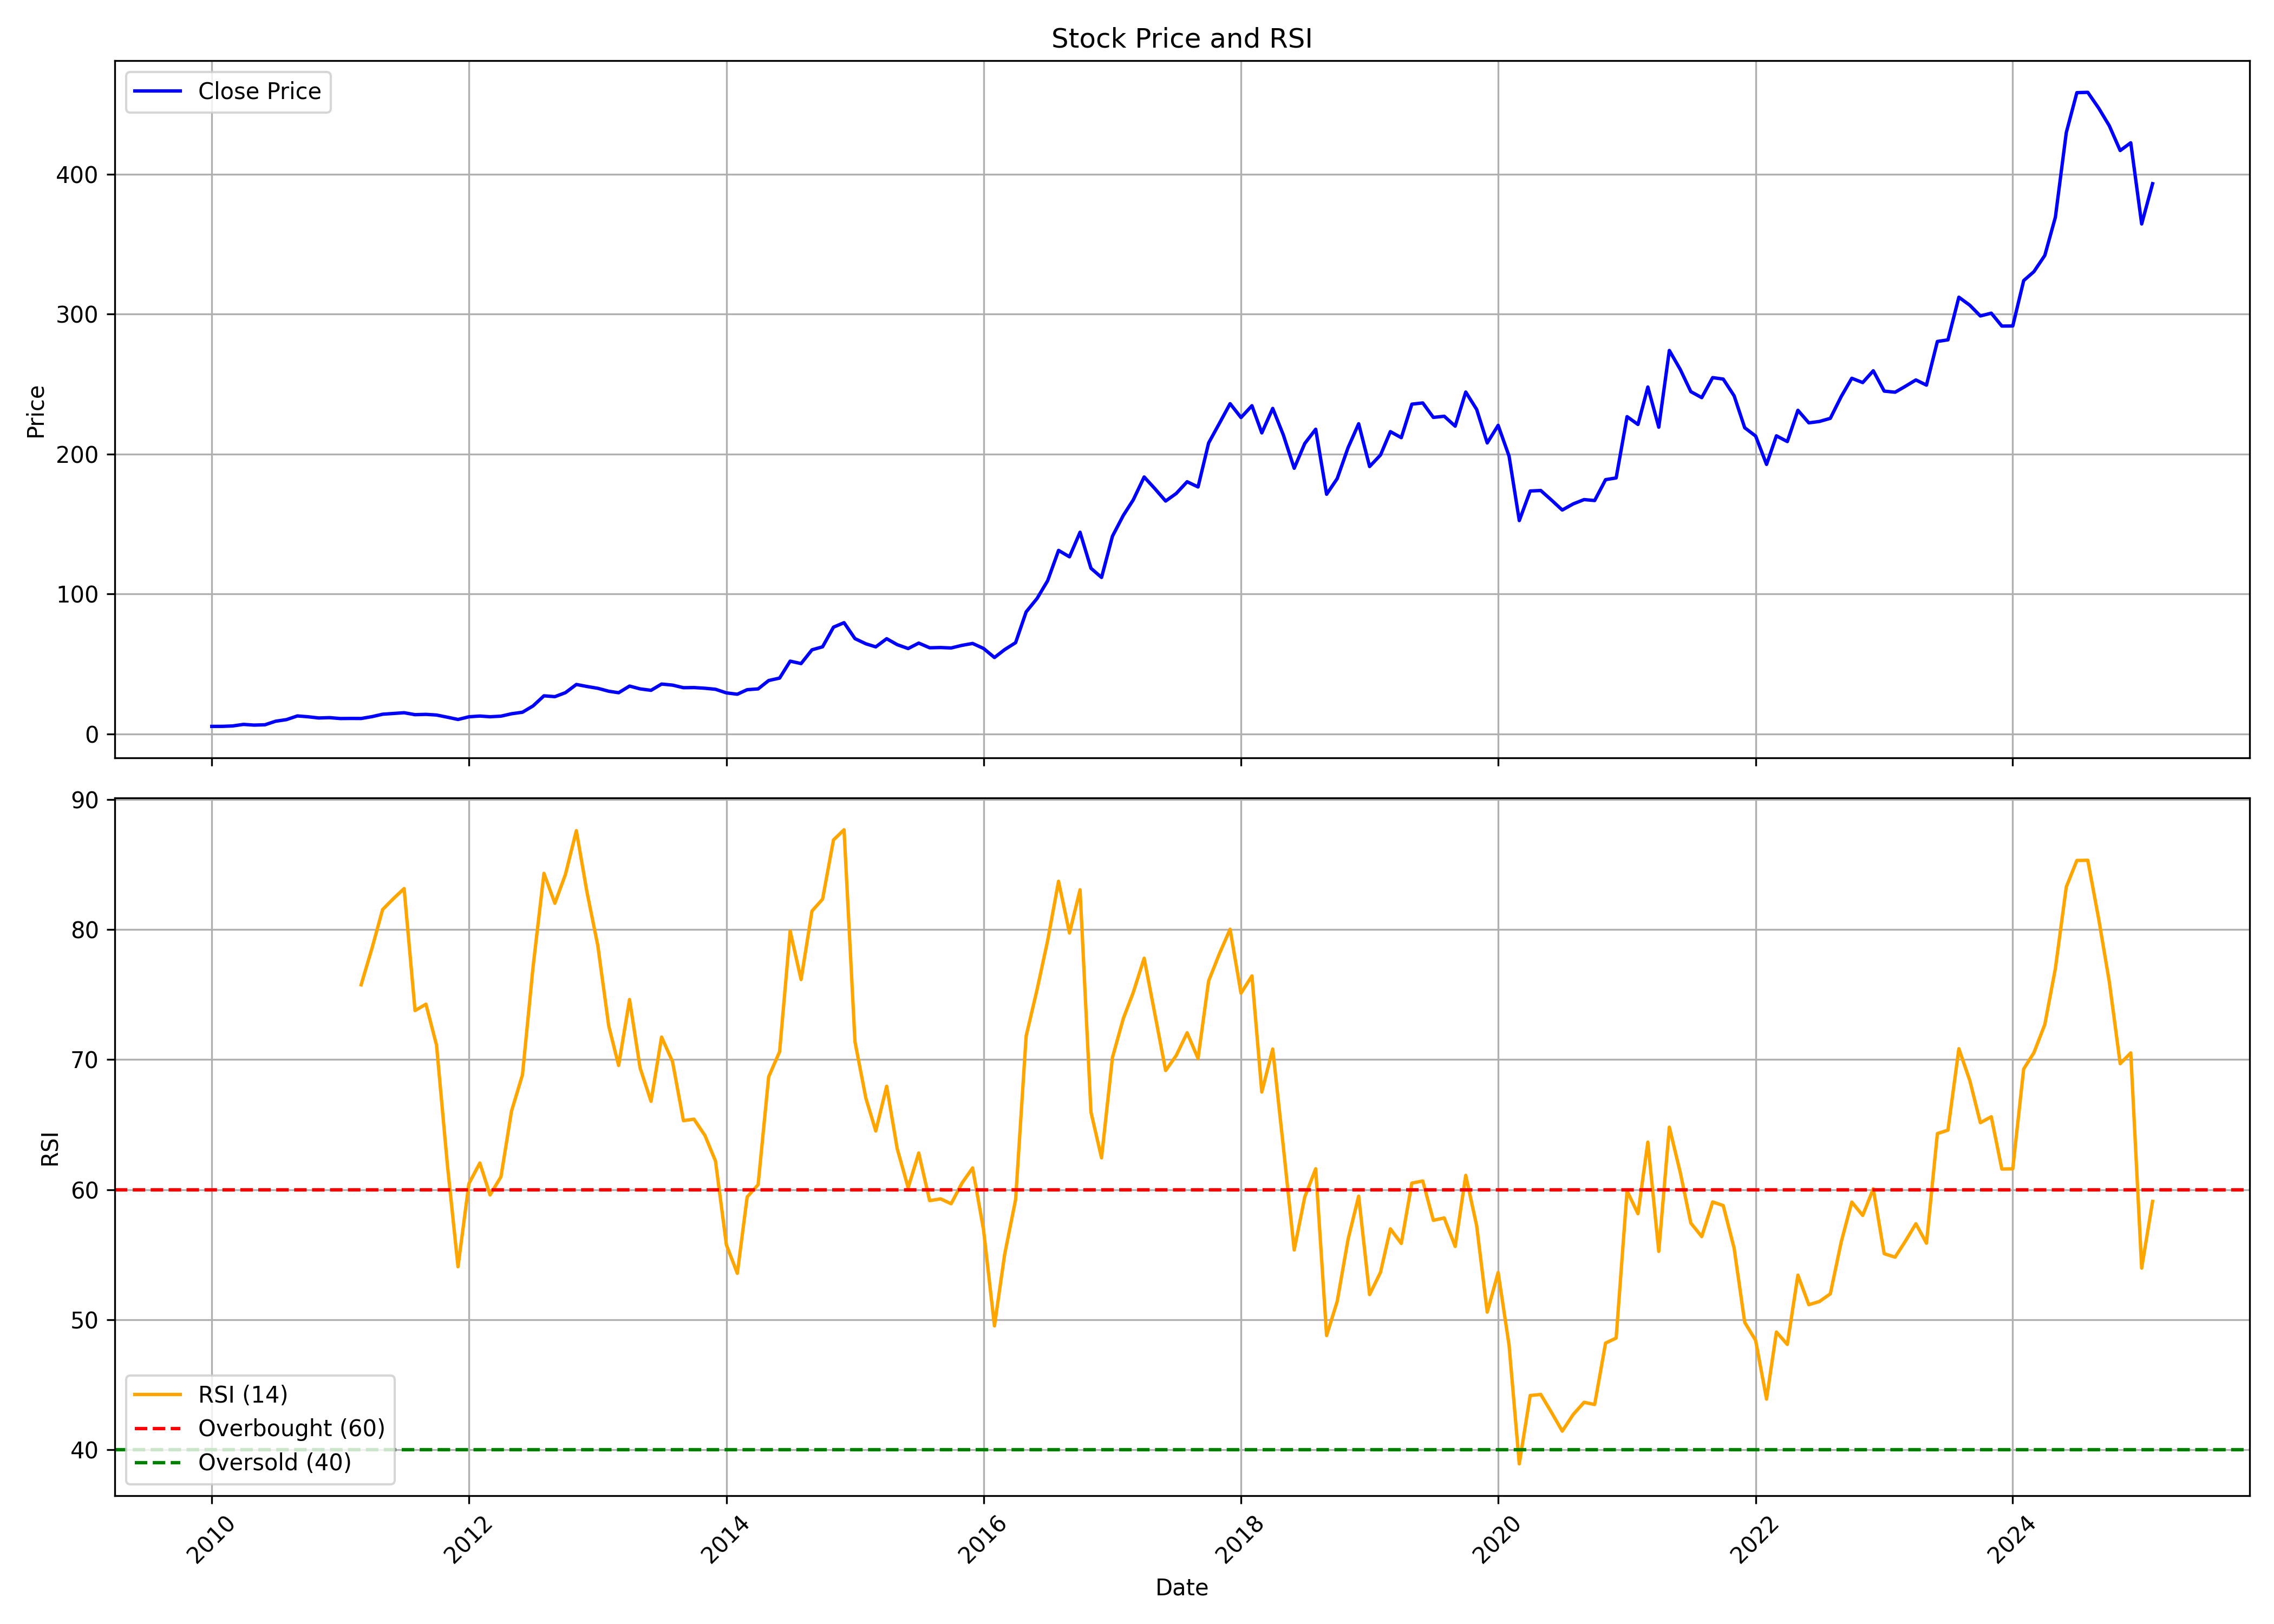

The table this chart was drawn from, first rows:
, date, symbol, open, high, low, close, volume, rsi
0, 2010-01-01, VGUARD, 5.657, 6.031, 5.187, 5.317, 43696100, 
1, 2010-02-01, VGUARD, 5.504, 5.771, 5.057, 5.352, 13308806, 
2, 2010-03-01, VGUARD, 5.352, 6.019, 5.352, 5.628, 32838778, 
3, 2010-04-01, VGUARD, 5.628, 7.11, 5.6, 6.745, 120205246, 
4, 2010-05-01, VGUARD, 6.736, 6.799, 5.86, 6.241, 32203780, 
5, 2010-06-01, VGUARD, 6.317, 6.599, 5.984, 6.476, 27357498, 
6, 2010-07-01, VGUARD, 6.298, 9.371, 6.298, 9.006, 160267352, 
7, 2010-08-01, VGUARD, 9.276, 10.88, 9.269, 10.17, 130173386, 
8, 2010-09-01, VGUARD, 10.19, 13.88, 10.19, 12.79, 185715264, 
9, 2010-10-01, VGUARD, 12.79, 13.21, 12.1, 12.2, 41773914, 
10, 2010-11-01, VGUARD, 12.32, 14.01, 9.928, 11.32, 70105952, 
11, 2010-12-01, VGUARD, 11.28, 13.18, 10.11, 11.58, 26010292, 
12, 2011-01-01, VGUARD, 11.48, 11.9, 10.18, 10.94, 31453352, 
13, 2011-02-01, VGUARD, 10.98, 11.34, 9.067, 11, 20177962, 
14, 2011-03-01, VGUARD, 11.02, 11.14, 9.784, 10.96, 13345108, 75.75
15, 2011-04-01, VGUARD, 10.99, 12.72, 10.83, 12.31, 23256506, 78.58
16, 2011-05-01, VGUARD, 12.15, 14.28, 11.42, 14.02, 103244232, 81.54
17, 2011-06-01, VGUARD, 14.15, 15.28, 13.36, 14.58, 107807028, 82.39
18, 2011-07-01, VGUARD, 14.68, 15.67, 14.29, 15.08, 61960542, 83.15
19, 2011-08-01, VGUARD, 15.38, 15.54, 12.6, 13.7, 26115614, 73.77
20, 2011-09-01, VGUARD, 13.7, 15.2, 13.53, 13.92, 21839174, 74.26
21, 2011-10-01, VGUARD, 13.79, 14.45, 13.28, 13.44, 14361466, 71.12
22, 2011-11-01, VGUARD, 13.45, 14.04, 11.13, 11.88, 20042050, 61.86
23, 2011-12-01, VGUARD, 12, 12.55, 9.467, 10.27, 11661132, 54.07
24, 2012-01-01, VGUARD, 10.3, 12.39, 10.21, 12.18, 13544104, 60.46
25, 2012-02-01, VGUARD, 12.32, 13.78, 12.25, 12.72, 19406114, 62.04
26, 2012-03-01, VGUARD, 12.46, 12.98, 11.04, 12.21, 9143204, 59.59
27, 2012-04-01, VGUARD, 12.23, 13.19, 12.23, 12.64, 6056092, 60.99
28, 2012-05-01, VGUARD, 12.64, 14.51, 11.9, 14.35, 12548536, 66.04
29, 2012-06-01, VGUARD, 14.41, 16.76, 13.72, 15.45, 32863194, 68.83
30, 2012-07-01, VGUARD, 15.61, 21.8, 15.58, 19.94, 93022468, 77.1
31, 2012-08-01, VGUARD, 20.27, 30.71, 20.05, 27.17, 216962774, 84.32
32, 2012-09-01, VGUARD, 27.36, 28.12, 25.68, 26.57, 56965510, 82.02
33, 2012-10-01, VGUARD, 26.7, 30.27, 25.64, 29.43, 59989622, 84.24
34, 2012-11-01, VGUARD, 29.68, 36.11, 27.68, 35.29, 88086628, 87.61
35, 2012-12-01, VGUARD, 35.32, 36.74, 33.22, 33.85, 43489670, 82.91
36, 2013-01-01, VGUARD, 34.19, 35.24, 28.32, 32.53, 18161724, 78.75
37, 2013-02-01, VGUARD, 32.67, 33.76, 28.26, 30.45, 12101166, 72.57
38, 2013-03-01, VGUARD, 30.54, 34.9, 27.27, 29.38, 14966588, 69.55
39, 2013-04-01, VGUARD, 29.46, 35.24, 28.53, 34.15, 29644272, 74.62
40, 2013-05-01, VGUARD, 34.15, 37.45, 29.8, 32.13, 33167036, 69.36
41, 2013-06-01, VGUARD, 31.89, 32.69, 29.23, 31.11, 8155112, 66.79
42, 2013-07-01, VGUARD, 30.93, 36.65, 30.93, 35.58, 19323010, 71.73
43, 2013-08-01, VGUARD, 35.95, 38.51, 30.42, 34.83, 10421180, 69.85
44, 2013-09-01, VGUARD, 34.94, 36.16, 32.58, 32.98, 4118954, 65.3
45, 2013-10-01, VGUARD, 33.46, 36.16, 31.37, 33.07, 5904444, 65.42
46, 2013-11-01, VGUARD, 32.92, 33.47, 31.09, 32.59, 3850532, 64.16
47, 2013-12-01, VGUARD, 32.78, 33.39, 30.89, 31.85, 3656016, 62.2
48, 2014-01-01, VGUARD, 32.08, 32.85, 28.73, 29.27, 7259098, 55.75
49, 2014-02-01, VGUARD, 29.07, 29.77, 28.26, 28.32, 2396044, 53.56
50, 2014-03-01, VGUARD, 28.26, 31.95, 27.41, 31.56, 11775862, 59.44
51, 2014-04-01, VGUARD, 31.44, 35.08, 30.89, 32.12, 6869394, 60.37
52, 2014-05-01, VGUARD, 32.12, 40.56, 32.12, 38.11, 24463726, 68.68
53, 2014-06-01, VGUARD, 38.53, 40.83, 34.88, 39.85, 12048022, 70.6
54, 2014-07-01, VGUARD, 40.18, 54.21, 39.54, 51.96, 29701280, 79.88
55, 2014-08-01, VGUARD, 51.93, 53.36, 48.81, 50.21, 7189280, 76.15
56, 2014-09-01, VGUARD, 50.91, 62.74, 49.01, 60.07, 14885262, 81.43
57, 2014-10-01, VGUARD, 60.37, 63.76, 57.44, 62.21, 7188944, 82.34
58, 2014-11-01, VGUARD, 62.61, 77.52, 59.29, 76.24, 15111194, 86.89
59, 2014-12-01, VGUARD, 74.86, 81.53, 62.29, 79.46, 20579958, 87.68
... 122 more rows
